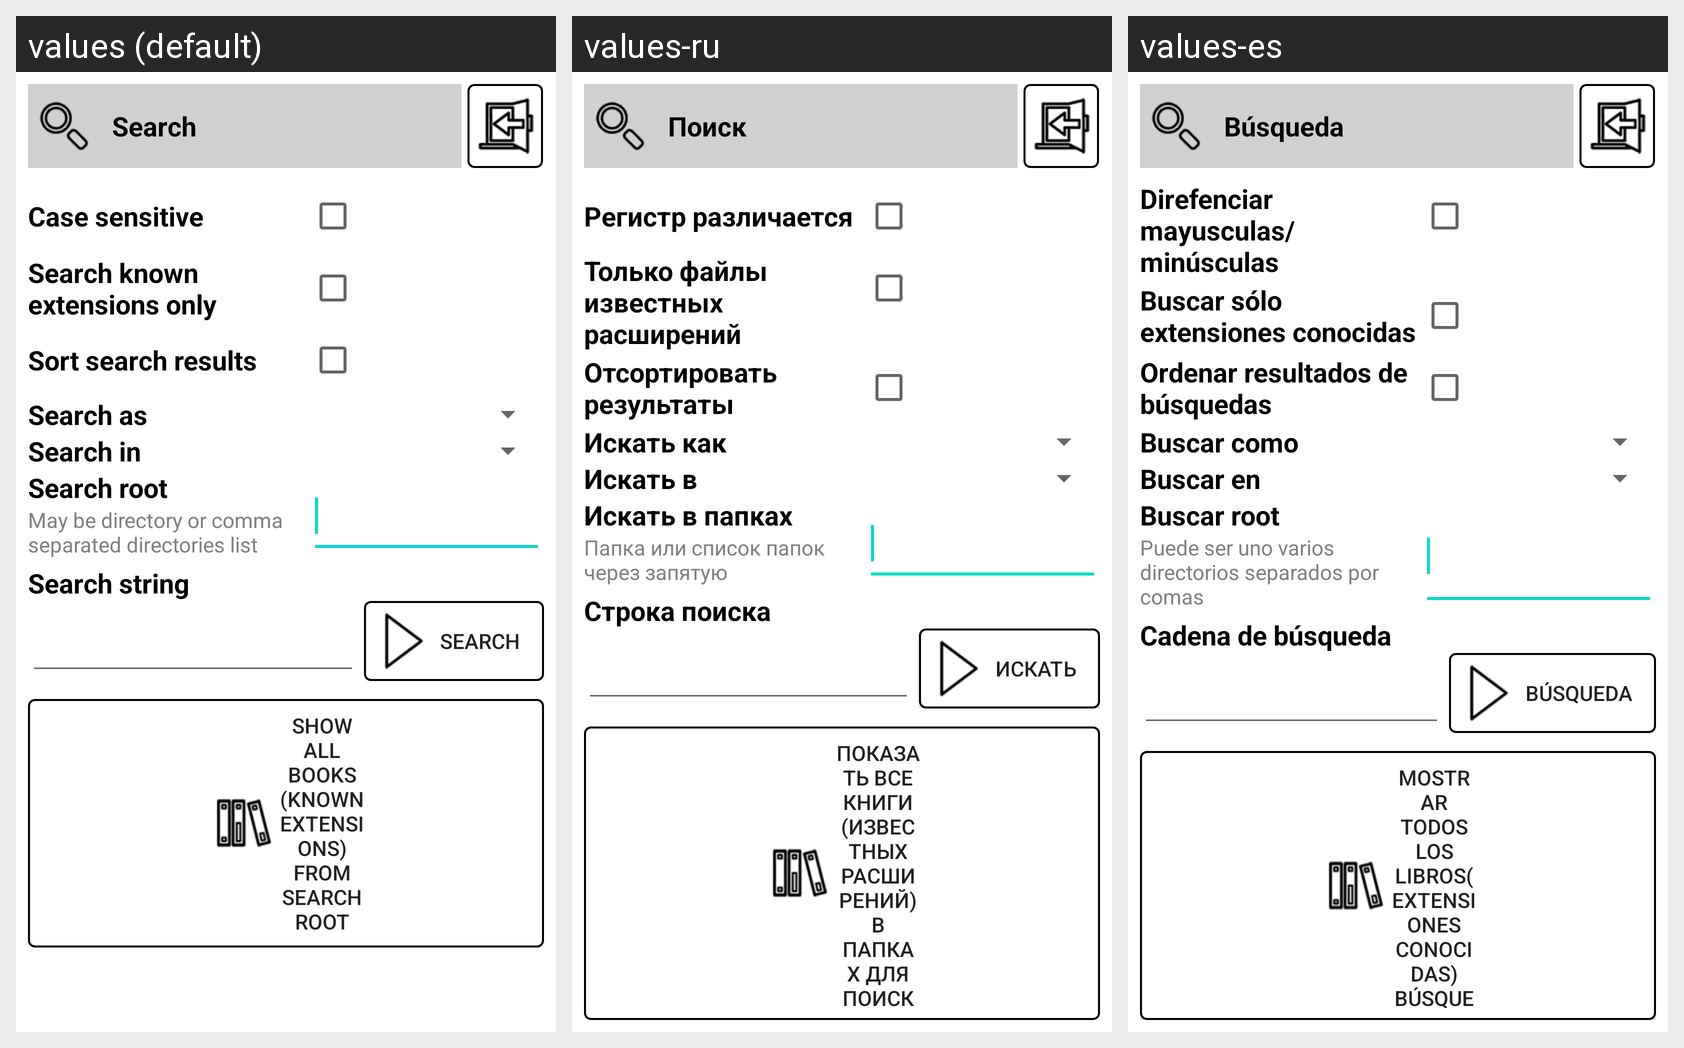

Translations of the strings shown on this Android screen, per locale in the grid:
Android screen res/layout/search.xml rendered under 3 locales, left to right: values (default), values-ru, values-es. Device: Nexus 5 (rendered at 1080×1920; each locale shown at half size, 540×960, under a caption strip naming it); theme Theme.MaterialComponents.DayNight.NoActionBar.
Strings drawn on this screen, with the default value and each locale's value (text and hints the layout hard-codes, and strings that could not be matched under every locale, appear in the picture but are not listed):

search_layout_title
  values: Search
  values-ru: Поиск
  values-es: Búsqueda

search_layout_case_sensitive
  values: Case sensitive
  values-ru: Регистр различается
  values-es: Direfenciar mayusculas/minúsculas

search_layout_search_known
  values: Search known extensions only
  values-ru: Только файлы известных расширений
  values-es: Buscar sólo extensiones conocidas

search_layout_sort_search
  values: Sort search results
  values-ru: Отсортировать результаты
  values-es: Ordenar resultados de búsquedas

search_layout_search_as
  values: Search as
  values-ru: Искать как
  values-es: Buscar como

search_layout_search_in
  values: Search in
  values-ru: Искать в
  values-es: Buscar en

search_layout_search_root
  values: Search root
  values-ru: Искать в папках
  values-es: Buscar root

search_layout_search_root_comment
  values: May be directory or comma separated directories list
  values-ru: Папка или список папок через запятую
  values-es: Puede ser uno varios directorios separados por comas

search_layout_search_string
  values: Search string
  values-ru: Строка поиска
  values-es: Cadena de búsqueda

search_layout_search
  values: Search
  values-ru: Искать
  values-es: Búsqueda

search_layout_show_all_books
  values: Show all books (known extensions) from search root
  values-ru: Показать все книги (известных расширений) в папках для поиска
  values-es: Mostrar todos los libros(extensiones conocidas) búsqueda desde root
